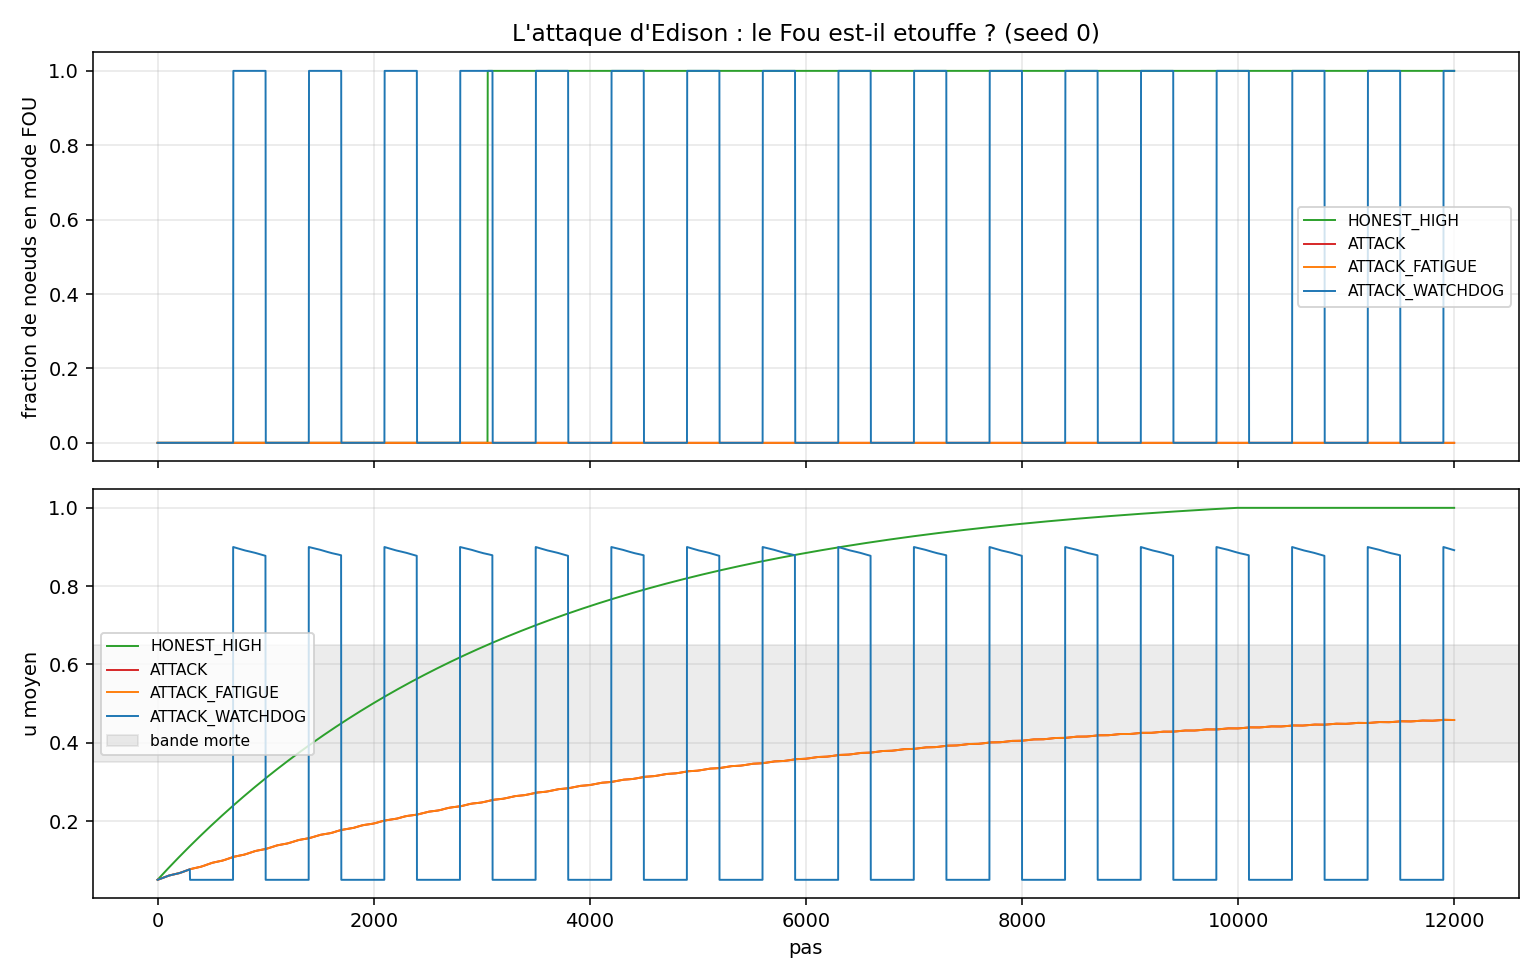

Values plotted in this chart, from the file beside it:
condition, seed, fou_frac_time, fou_frac_late, pct_nodes_ever_fou, t_first_fou, u_in_deadband_frac
HONEST_HIGH, 0, 0.7455, 1.0, 1.0, 3055, 0.1554
HONEST_HIGH, 1, 0.7455, 1.0, 1.0, 3055, 0.1554
HONEST_HIGH, 2, 0.7455, 1.0, 1.0, 3055, 0.1554
HONEST_HIGH, 3, 0.7455, 1.0, 1.0, 3055, 0.1554
HONEST_HIGH, 4, 0.7455, 1.0, 1.0, 3055, 0.1554
ATTACK, 0, 0.0, 0.0, 0.0, 12001, 0.5292
ATTACK, 1, 0.0, 0.0, 0.0, 12001, 0.5292
ATTACK, 2, 0.0, 0.0, 0.0, 12001, 0.5292
ATTACK, 3, 0.0, 0.0, 0.0, 12001, 0.5292
ATTACK, 4, 0.0, 0.0, 0.0, 12001, 0.5292
ATTACK_FATIGUE, 0, 0.0, 0.0, 0.0, 12001, 0.5292
ATTACK_FATIGUE, 1, 0.0, 0.0, 0.0, 12001, 0.5292
ATTACK_FATIGUE, 2, 0.0, 0.0, 0.0, 12001, 0.5292
ATTACK_FATIGUE, 3, 0.0, 0.0, 0.0, 12001, 0.5292
ATTACK_FATIGUE, 4, 0.0, 0.0, 0.0, 12001, 0.5292
ATTACK_WATCHDOG, 0, 0.4083, 0.4167, 1.0, 701, 0.0
ATTACK_WATCHDOG, 1, 0.4083, 0.4167, 1.0, 701, 0.0
ATTACK_WATCHDOG, 2, 0.4083, 0.4167, 1.0, 701, 0.0
ATTACK_WATCHDOG, 3, 0.4083, 0.4167, 1.0, 701, 0.0
ATTACK_WATCHDOG, 4, 0.4083, 0.4167, 1.0, 701, 0.0
